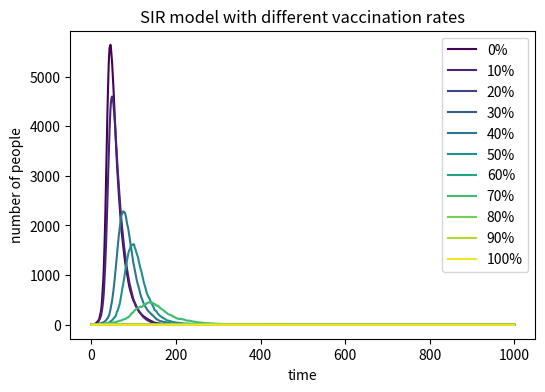

This figure's Python source: (Note: this script raises an exception after producing the figure.)
# -*- coding: utf-8 -*-
"""
Created on Wed May 13 13:19:25 2020

@author: lenovo
"""
# import necessary libraries
import numpy as np
import matplotlib.pyplot as plt
from matplotlib import cm
N=10000
S=9999
V=[0,0.1,0.2,0.3,0.4,0.5,0.6,0.7,0.8,0.9,1]
I=1
In=[]
time=[]
dic={}
C={'s':0,'i':1,'R':2}
beta=0.3
gamma=0.05
for i in V:
    In.clear()
    I=1
    In.append(I)
    S=9999
    S=int(S-N*i)
    time.clear()
    time=[0]
    if S>0:
        for j in range(0,1000):
            ni=np.random.choice(range(0,2),S,p=[1-beta*I/N,beta*I/N])
            nr=np.random.choice(range(1,3),I,p=[1-gamma,gamma])
            nin=sum(ni==1)
            nrn=sum(nr==2)
            S-=nin
            I=I+nin-nrn
            In.append(I)
            time.append(j+1)
        In_copy=In[:]
        dic[i]=In_copy
    if S<0:
        for j in range(0,1000):
            nr=np.random.choice(range(1,3),I,p=[1-gamma,gamma])
            nrn=sum(nr==2)
            I=I-nrn
            In.append(I)
            time.append(j+1)
        In_copy=In[:]
        dic[i]=In
plt.figure(figsize=(6,4),dpi=150)
n=1
for x in dic:
    plt.plot(time,dic[x],color=cm.viridis(n),label=str(int(x*100))+'%')
    n+=25
plt.title('SIR model with different vaccination rates')
plt.xlabel('time')
plt.ylabel('number of people')
plt.legend()
plt.savefig('SIR model with different vaccination rates',type='png')